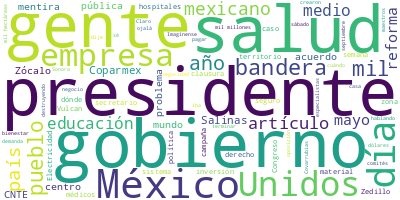

Values plotted in this chart, from the file beside it:
Participante, Texto, Sentimiento, Palabras, Dia, Mes, Anio
PRESIDENTE ANDRES MANUEL LOPEZ OBRADOR, : Buenos días. Ánimo, ánimo, ánimo, ya f…, 0.0, 9, 22, 05, 2024
PRESIDENTE ANDRES MANUEL LOPEZ OBRADOR, Vamos, como todos los miércoles, a la se…, 0.0, 24, 22, 05, 2024
ANA ELIZABETH GARCIA VILCHIS, Con su permiso, señor presidente. Buenos…, 0.0, 11, 22, 05, 2024
ANA ELIZABETH GARCIA VILCHIS, Hoy es 22 de mayo del año 2024. Esta es …, 0.0, 166, 22, 05, 2024
ANA ELIZABETH GARCIA VILCHIS, Pero, aunque parezca increíble, medios d…, 0.0, 79, 22, 05, 2024
ANA ELIZABETH GARCIA VILCHIS, Esta noticia falsa ha corrido todo el añ…, 0.0, 92, 22, 05, 2024
PREGUNTA, Sobre todo, que no entró en la Constituc…, 0.0, 26, 22, 05, 2024
MAXIMO ALLENDE, 138, el artículo 138 constitucional., 0.0, 5, 22, 05, 2024
PREGUNTA, De ellos que están proponiendo ellos, el…, 0.0, 10, 22, 05, 2024
MAXIMO ALLENDE, ¿De qué va a esa propuesta? ¿Nos puede d…, 0.0, 9, 22, 05, 2024
PREGUNTA, Va en relación a que todos los arrendami…, 0.0, 49, 22, 05, 2024
MAXIMO ALLENDE, Ah, okey, o sea, el artículo, la propues…, 0.0, 21, 22, 05, 2024
PREGUNTA, Sobre la propiedad privada y sobre empre…, 0.0, 8, 22, 05, 2024
MAXIMO ALLENDE, ¡Híjole! Muy peligroso el 138, ¿no?, 0.0, 6, 22, 05, 2024
PREGUNTA, Es correcto., 0.0, 2, 22, 05, 2024
ANA ELIZABETH GARCIA VILCHIS, Muy peligroso el 138, que no existe. Per…, 0.0, 15, 22, 05, 2024
MAXIMO ALLENDE, ¿Por qué tiene miedo de perder su casa?, 0.0, 8, 22, 05, 2024
PREGUNTA, Por todo lo que están haciendo en las re…, 0.0, 53, 22, 05, 2024
MAXIMO ALLENDE, Eso es grave, ¿no?, es grave., 0.0, 6, 22, 05, 2024
PREGUNTA, Es grave., 0.0, 2, 22, 05, 2024
MAXIMO ALLENDE, ¿Dónde vio eso?, 0.0, 3, 22, 05, 2024
PREGUNTA, ¿Dónde lo vimos?, 0.0, 3, 22, 05, 2024
PREGUNTA, En todas las redes sociales está, en tod…, 0.0, 36, 22, 05, 2024
ANA ELIZABETH GARCIA VILCHIS, Vamos a repetirlo: no existe el 139 cons…, 0.0, 62, 22, 05, 2024
ANA ELIZABETH GARCIA VILCHIS, Vamos con la siguiente. Bueno, el vierne…, 0.0, 50, 22, 05, 2024
ANA ELIZABETH GARCIA VILCHIS, El pasado 17 de mayo decía la Comisión F…, 0.0, 45, 22, 05, 2024
ANA ELIZABETH GARCIA VILCHIS, También se daba a conocer que en esta ad…, 0.0, 71, 22, 05, 2024
ANA ELIZABETH GARCIA VILCHIS, Pero de eso casi no informaron, en una r…, 0.0, 67, 22, 05, 2024
ANA ELIZABETH GARCIA VILCHIS, Pero en nado sincronizado MVS, Infobae, …, 0.0, 100, 22, 05, 2024
ANA ELIZABETH GARCIA VILCHIS, Hicieron un escándalo diciendo que iba a…, 0.0, 20, 22, 05, 2024
ANA ELIZABETH GARCIA VILCHIS, El 17 de mayo en la Zona de Gerencia de …, 0.0, 32, 22, 05, 2024
ANA ELIZABETH GARCIA VILCHIS, Para el 18 de mayo en la Zona de la Gere…, 0.0, 40, 22, 05, 2024
ANA ELIZABETH GARCIA VILCHIS, A pesar de estos dos elementos focalizad…, 0.0, 56, 22, 05, 2024
ANA ELIZABETH GARCIA VILCHIS, Y, bueno, traemos estas dos mentiras, es…, 0.0, 113, 22, 05, 2024
ANA ELIZABETH GARCIA VILCHIS, Encontramos la página #DICES, que lanzó …, 0.0, 106, 22, 05, 2024
HECTOR AGUILAR CAMIN, Pues el presidente no dejó… Va a poner l…, 0.0, 23, 22, 05, 2024
JOAQUIN LOPEZ-DORIGA, No, no, Héctor, no son piedritas, no, no…, 0.0, 32, 22, 05, 2024
AZUCENA URESTI MIRELES, La CNTE decidió establecer un plantón in…, 0.0, 36, 22, 05, 2024
JOSE MANUEL ‘CHUMEL’ TORRES, Es que el tema es que está manifestándos…, 0.0, 25, 22, 05, 2024
INTERVENCION HOMBRE, ¿Tú crees que los hayan sembrado?, 0.0, 6, 22, 05, 2024
JOSE MANUEL ‘CHUMEL’ TORRES, ¡Ay!, mi rey., 0.0, 3, 22, 05, 2024
INTERVENCION HOMBRE, ¿Por qué eres tan…? Eres bien malpensado…, 0.0, 7, 22, 05, 2024
JOSE MANUEL ‘CHUMEL’ TORRES, No, no, a ver, lo que pasa es que antes,…, 0.0, 34, 22, 05, 2024
INTERVENCION MUJER, Hay rumores que dicen que coordinadores …, 0.0, 26, 22, 05, 2024
ADELA MICHA ZAGA, Este testimonio surge de uno de los maes…, 0.0, 23, 22, 05, 2024
MARIA DEL CARMEN ‘MACA’ CARRIEDO, Ustedes no se quiten, firmes, ¿eh?, uste…, 0.0, 8, 22, 05, 2024
PEDRO FERRIZ DE CON, Los miembros de la coordinadora son prov…, 0.0, 38, 22, 05, 2024
CARLOS LORET DE MOLA, Fue la ‘marea rosa’ más grande de las cu…, 0.0, 35, 22, 05, 2024
PREGUNTA, La Secretaría de Gobernación solicitó a …, 0.0, 40, 22, 05, 2024
PREGUNTA, Infodemia., 0.0, 1, 22, 05, 2024
ANA ELIZABETH GARCIA VILCHIS, Nos encantan los finales felices. Vamos …, 0.0, 26, 22, 05, 2024
ANA ELIZABETH GARCIA VILCHIS, Bueno, es cuanto, señor presidente. Much…, 0.0, 7, 22, 05, 2024
PRESIDENTE ANDRES MANUEL LOPEZ OBRADOR, Vamos por acá., 0.0, 3, 22, 05, 2024
PREGUNTA, Buenos días, presidente. Shaila Rosagel,…, 0.0, 24, 22, 05, 2024
PREGUNTA, Presidente, sobre la gira que anunció qu…, 0.0, 44, 22, 05, 2024
PREGUNTA, Preguntarle los lugares que visitará, si…, 0.0, 20, 22, 05, 2024
PREGUNTA, Y también preguntarle de los hospitales …, 0.0, 31, 22, 05, 2024
PRESIDENTE ANDRES MANUEL LOPEZ OBRADOR, Bueno, es seguir recorriendo el país par…, 0.0, 157, 22, 05, 2024
PRESIDENTE ANDRES MANUEL LOPEZ OBRADOR, Tengo, por ejemplo, presente que estamos…, 0.0, 15, 22, 05, 2024
PREGUNTA, En Vícam., 0.0, 2, 22, 05, 2024
... 205 more rows
